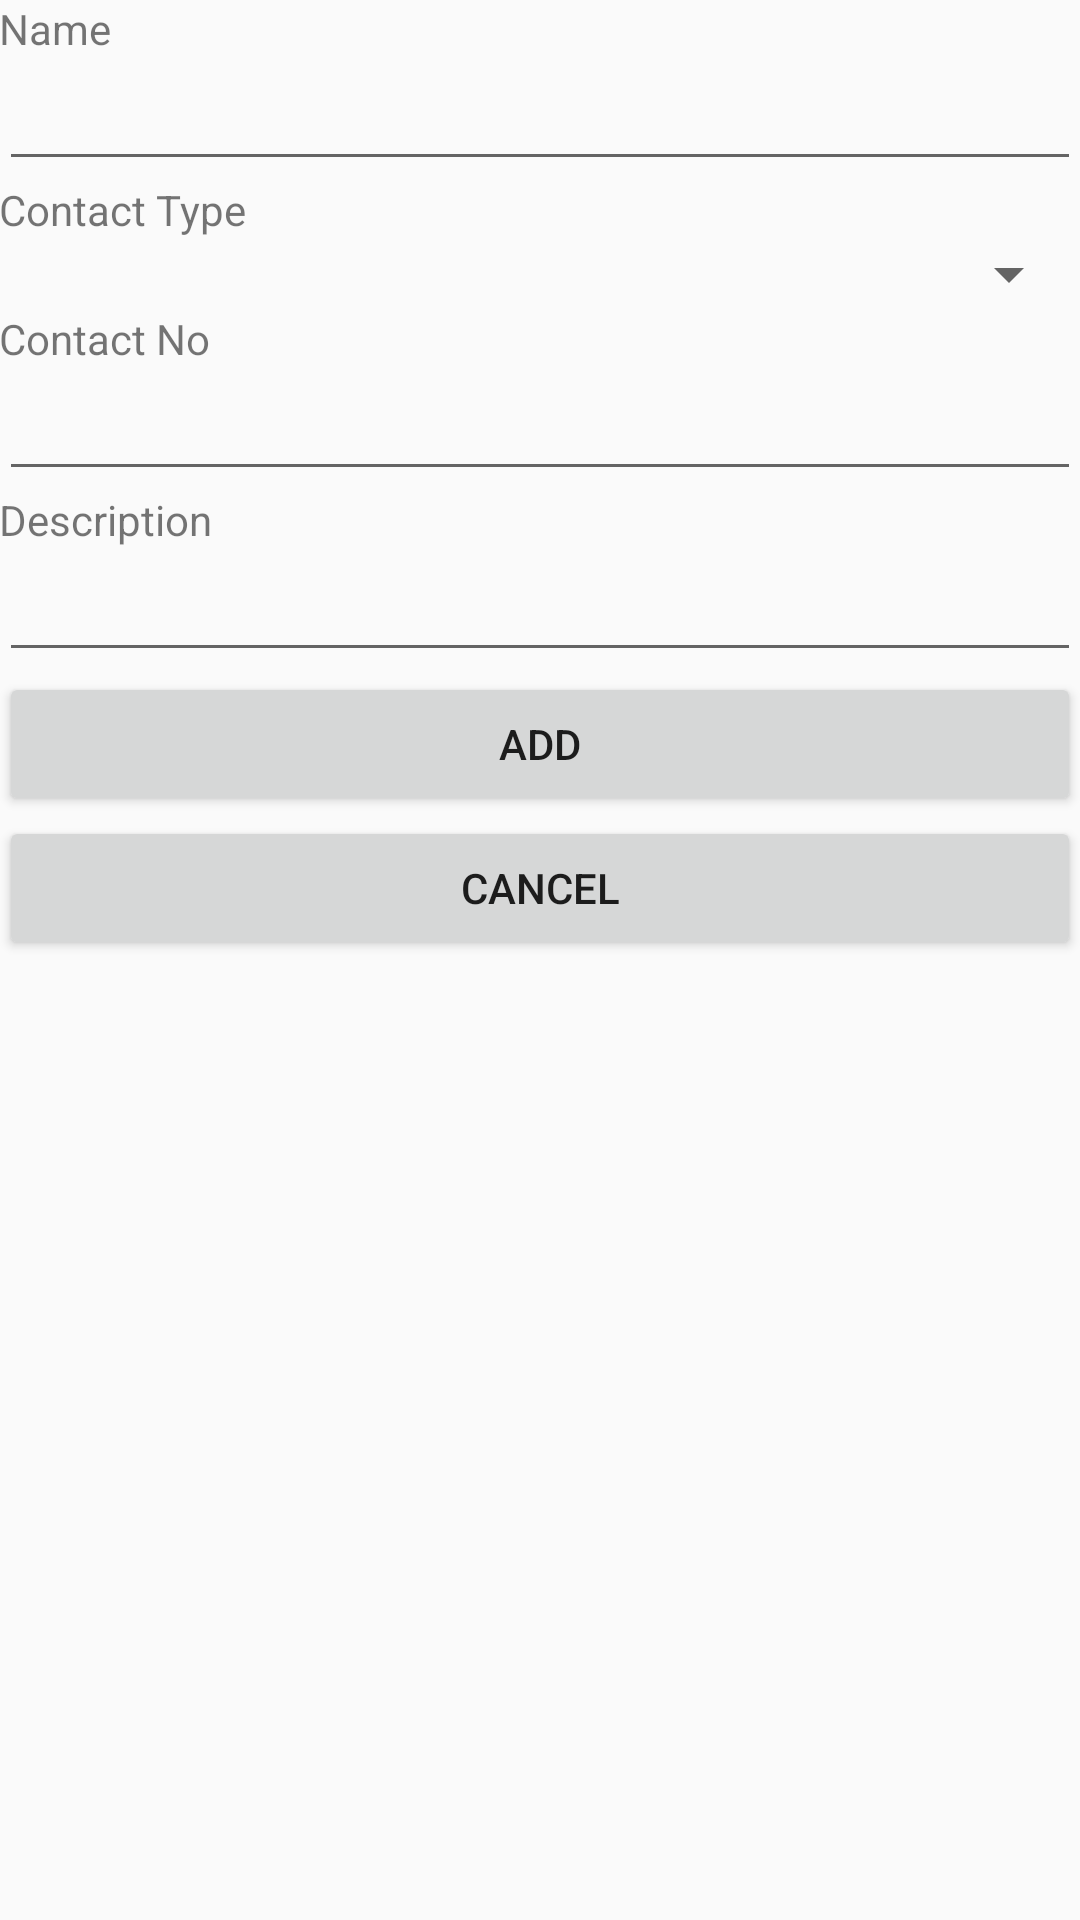

Here is an Android app screen rendered from its layout file. Give the layout XML and the strings, colors and styles it references.
<!-- AndroidManifest.xml: application theme AppTheme -->
<!-- res/layout/activity_ice_new.xml -->
<?xml version="1.0" encoding="utf-8"?>
<LinearLayout xmlns:android="http://schemas.android.com/apk/res/android"
    xmlns:tools="http://schemas.android.com/tools"
    android:id="@+id/activity_ice_create"
    android:layout_width="match_parent"
    android:layout_height="match_parent"
    android:orientation="vertical"
    android:paddingBottom="@dimen/activity_vertical_margin"
    android:paddingLeft="@dimen/activity_horizontal_margin"
    android:paddingRight="@dimen/activity_horizontal_margin"
    android:paddingTop="@dimen/activity_vertical_margin"
    tools:context="f06.medipal.Contact.ICECreateActivity">

    <TextView
        android:id="@+id/textViewName"
        android:layout_width="match_parent"
        android:layout_height="wrap_content"
        android:text="Name"
        tools:text="Name" />

    <EditText
        android:id="@+id/editTextName"
        android:layout_width="match_parent"
        android:layout_height="wrap_content"
        android:ems="10"
        android:inputType="textPersonName" />

    <TextView
        android:id="@+id/textViewType"
        android:layout_width="match_parent"
        android:layout_height="wrap_content"
        android:text="Contact Type"
        tools:text="Contact Type" />

    <Spinner
        android:id="@+id/spinnerType"
        android:layout_width="match_parent"
        android:layout_height="wrap_content" />

    <TextView
        android:id="@+id/textViewNumber"
        android:layout_width="match_parent"
        android:layout_height="wrap_content"
        android:text="Contact No"
        tools:text="Contact No" />

    <EditText
        android:id="@+id/editTextNumber"
        android:layout_width="match_parent"
        android:layout_height="wrap_content"
        android:ems="10"
        android:inputType="phone" />

    <TextView
        android:id="@+id/textViewDescription"
        android:layout_width="match_parent"
        android:layout_height="wrap_content"
        android:text="Description"
        tools:text="Description" />

    <EditText
        android:id="@+id/editTextDescription"
        android:layout_width="match_parent"
        android:layout_height="wrap_content"
        android:ems="10"
        android:inputType="textMultiLine" />

    <Button
        android:id="@+id/buttonCreate"
        android:layout_width="match_parent"
        android:layout_height="wrap_content"
        android:onClick="onOK"
        android:text="Add" />

    <Button
        android:id="@+id/buttonCancel"
        android:layout_width="match_parent"
        android:layout_height="wrap_content"
        android:onClick="onCancel"
        android:text="Cancel" />

</LinearLayout>
<!-- resources referenced by this layout -->
<resources>
  <style name="AppTheme" parent="Theme.AppCompat.Light.DarkActionBar">
          
          <item name="colorPrimary">@color/colorPrimary</item>
          <item name="colorPrimaryDark">@color/colorPrimaryDark</item>
          <item name="colorAccent">@color/colorAccent</item>
      </style>
  <!-- not gathered from this repository: default colours our renderer supplied (Android Studio template values) -->
  <color name="colorPrimary">#FF6200EE</color>
  <color name="colorPrimaryDark">#FF3700B3</color>
  <color name="colorAccent">#FF03DAC5</color>
</resources>
